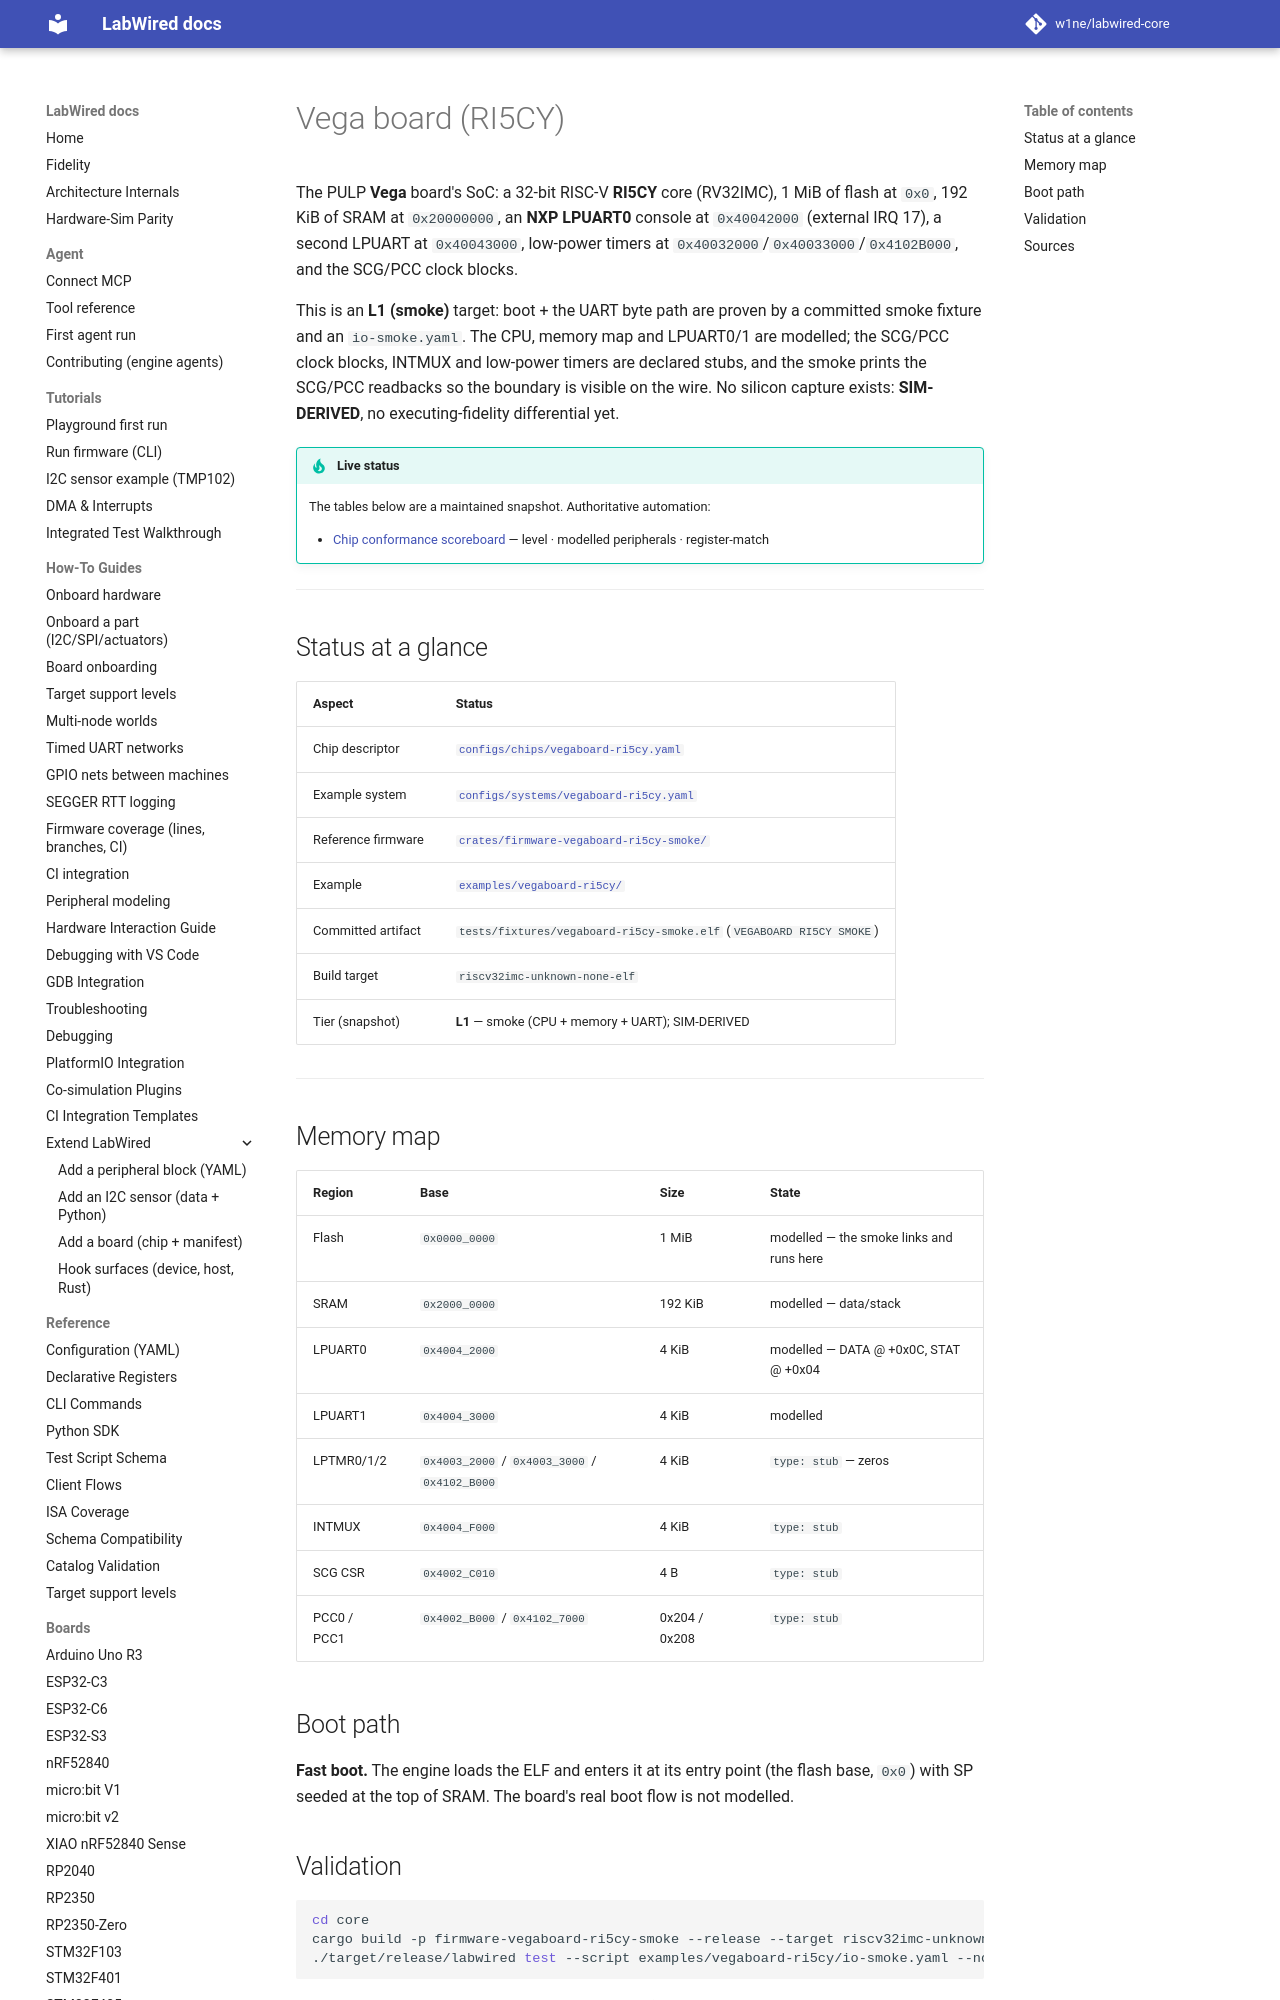

repository: w1ne/labwired-core · page: boards/vegaboard-ri5cy/index.html · generator: mkdocs

# Vega board (RI5CY)

The PULP **Vega** board's SoC: a 32-bit RISC-V **RI5CY** core (RV32IMC), 1 MiB of flash at `0x0`, 192 KiB of SRAM at `0x20000000`, an **NXP LPUART0** console at `0x40042000` (external IRQ 17), a second LPUART at `0x40043000`, low-power timers at `0x40032000`/`0x40033000`/`0x4102B000`, and the SCG/PCC clock blocks.

This is an **L1 (smoke)** target: boot + the UART byte path are proven by a committed smoke fixture and an `io-smoke.yaml`. The CPU, memory map and LPUART0/1 are modelled; the SCG/PCC clock blocks, INTMUX and low-power timers are declared stubs, and the smoke prints the SCG/PCC readbacks so the boundary is visible on the wire. No silicon capture exists: **SIM-DERIVED**, no executing-fidelity differential yet.

!!! tip "Live status"
    The tables below are a maintained snapshot. Authoritative automation:

    - [Chip conformance scoreboard](../coverage/chip-conformance.md) — level · modelled peripherals · register-match

---
